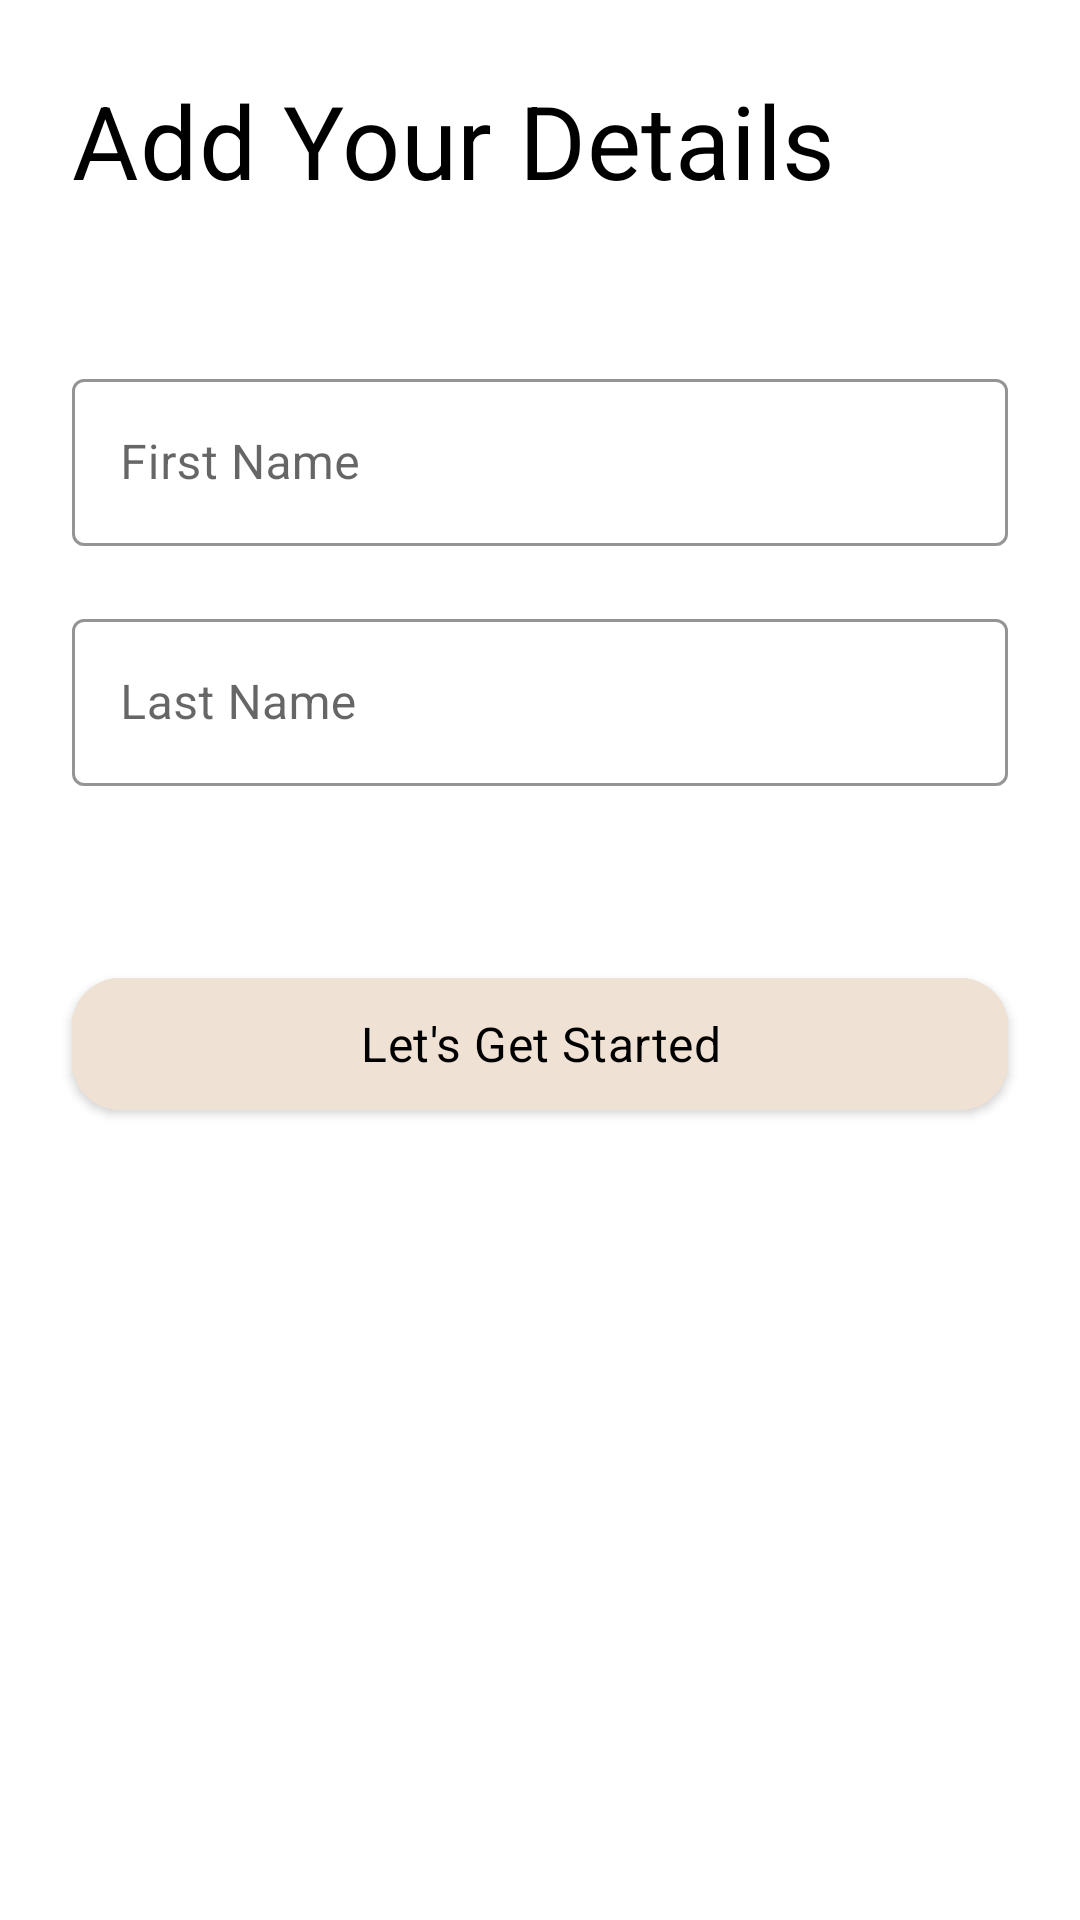

Here is an Android app screen rendered from its layout file. Give the layout XML and the strings, colors and styles it references.
<!-- AndroidManifest.xml: application theme Theme.Shrine -->
<!-- res/layout/hm_username.xml -->
<?xml version="1.0" encoding="utf-8"?>
<RelativeLayout xmlns:android="http://schemas.android.com/apk/res/android"
    xmlns:app="http://schemas.android.com/apk/res-auto"
    xmlns:tools="http://schemas.android.com/tools"
    android:layout_width="match_parent"
    android:layout_height="match_parent"
    android:background="@color/loginPageBackgroundColor"
    tools:context="com.glimpse.app.LoginFragment">

    <TextView
        android:layout_width="match_parent"
        android:layout_height="wrap_content"
        android:text="Add Your Details"
        android:textColor="@color/textColorSecondary"
        android:layout_marginTop="@dimen/margin_padding_size_large"
        android:layout_marginStart="@dimen/margin_padding_size_large"
        android:layout_marginEnd="@dimen/margin_padding_size_large"
        android:textAllCaps="false"
        android:textAppearance="@style/TextAppearance.MaterialComponents.Headline4"/>

    <com.google.android.material.textfield.TextInputLayout
        style="@style/Widget.Shrine.TextInputLayout"
        android:layout_width="match_parent"
        android:layout_height="wrap_content"
        android:layout_marginTop="120dp"
        android:layout_marginStart="@dimen/margin_padding_size_large"
        android:layout_marginEnd="@dimen/margin_padding_size_large"
        android:hint="First Name">

        <com.google.android.material.textfield.TextInputEditText
            android:id="@+id/login_firstname"
            android:layout_width="match_parent"
            android:layout_height="wrap_content"
            android:inputType="text"
            android:maxLines="1"
            android:maxLength="15"/>
    </com.google.android.material.textfield.TextInputLayout>

    <com.google.android.material.textfield.TextInputLayout
        style="@style/Widget.Shrine.TextInputLayout"
        android:layout_width="match_parent"
        android:layout_height="wrap_content"
        android:layout_marginTop="200dp"
        android:layout_marginStart="@dimen/margin_padding_size_large"
        android:layout_marginEnd="@dimen/margin_padding_size_large"
        android:hint="Last Name">

        <com.google.android.material.textfield.TextInputEditText
            android:id="@+id/login_lastname"
            android:layout_width="match_parent"
            android:layout_height="wrap_content"
            android:inputType="text"
            android:maxLines="1"
            android:maxLength="15"/>
    </com.google.android.material.textfield.TextInputLayout>


    <com.google.android.material.button.MaterialButton
        android:id="@+id/username_continue_button"
        android:layout_width="match_parent"
        android:layout_height="56dp"
        android:layout_marginStart="@dimen/margin_padding_size_large"
        android:layout_marginEnd="@dimen/margin_padding_size_large"
        android:layout_marginTop="320dp"
        android:layout_gravity="center"
        android:backgroundTint="@color/colorPrimaryDark"
        android:textAllCaps="false"
        android:textAppearance="@style/TextAppearance.MaterialComponents.Subtitle1"
        android:textColor="@color/textColorSecondary"
        android:radius="32dp"
        android:text="Let's Get Started"
        app:cornerRadius="16dp"/>
</RelativeLayout>
<!-- resources referenced by this layout -->
<resources>
  <color name="colorPrimaryDark">#EFE1D4</color>
  <color name="loginPageBackgroundColor">#FFFFFF</color>
  <color name="textColorSecondary">#000000</color>
  <dimen name="margin_padding_size_large">24dp</dimen>
  <style name="Widget.Shrine.TextInputLayout" parent="Widget.MaterialComponents.TextInputLayout.OutlinedBox">
          <item name="hintTextAppearance">@style/TextAppearance.Shrine.TextInputLayout.HintText</item>
          <item name="hintTextColor">@color/textColorSecondary</item>
          <item name="android:paddingBottom">8dp</item>
          <item name="boxStrokeColor">@color/textInputOutlineColor</item>
      </style>
  <style name="Theme.Shrine" parent="Theme.MaterialComponents.Light.NoActionBar">
          
          <item name="colorPrimary">@color/colorPrimary</item>
          <item name="colorPrimaryDark">@color/colorPrimaryDark</item>
          <item name="colorAccent">@color/colorAccent</item>
          <item name="android:windowLightStatusBar" tools:targetApi="m">true</item>
          <item name="android:textColorPrimary">@color/textColorPrimary</item>
      </style>
  <style name="TextAppearance.Shrine.TextInputLayout.HintText" parent="TextAppearance.MaterialComponents.Subtitle2">
          <item name="android:textColor">?android:attr/textColorPrimary</item>
      </style>
  <color name="textInputOutlineColor">@color/textColorSecondary</color>
  <color name="colorPrimary">#E3E0DD</color>
  <color name="colorAccent">#FEE8DB</color>
  <color name="textColorPrimary">#442C2E</color>
</resources>
